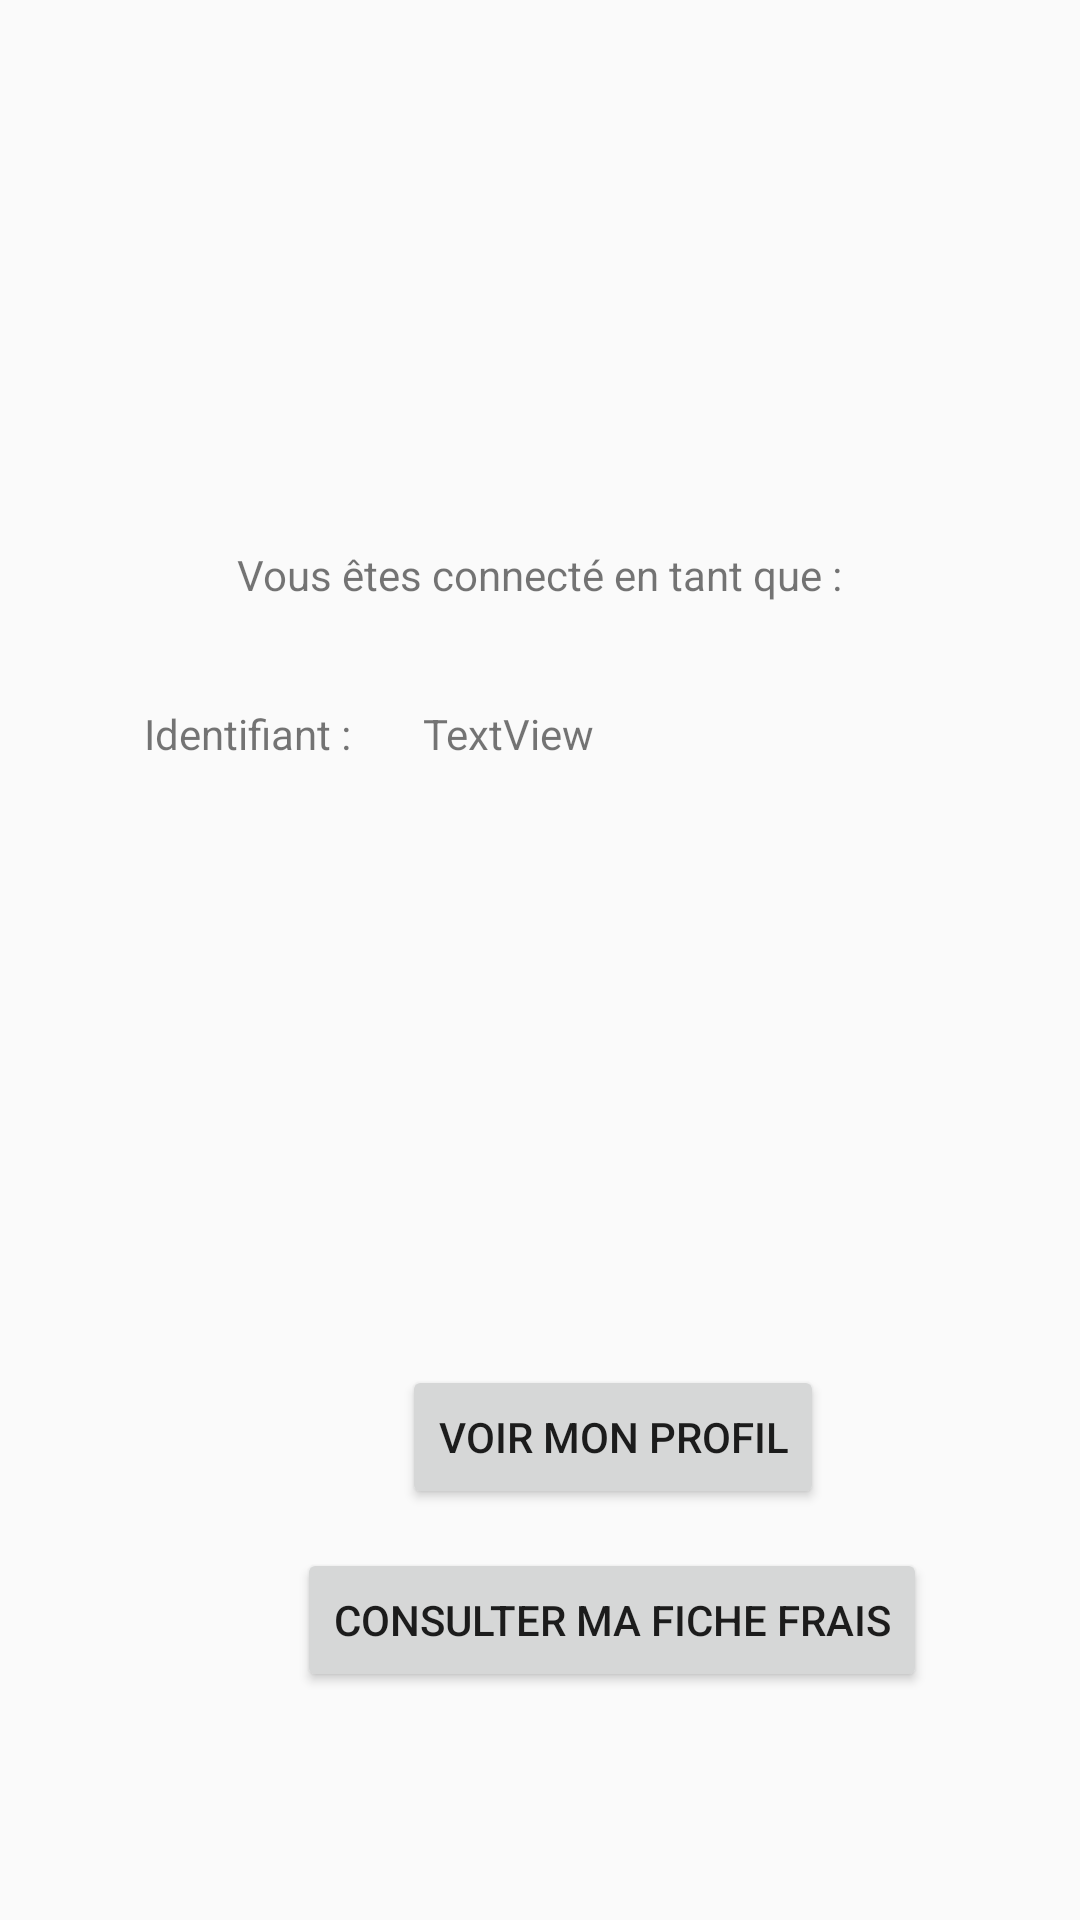

The Android layout XML behind this screen, and the referenced resources:
<!-- AndroidManifest.xml: application theme AppTheme -->
<!-- res/layout/activity_dashboard.xml -->
<?xml version="1.0" encoding="utf-8"?>
<androidx.constraintlayout.widget.ConstraintLayout xmlns:android="http://schemas.android.com/apk/res/android"
    xmlns:app="http://schemas.android.com/apk/res-auto"
    xmlns:tools="http://schemas.android.com/tools"
    android:layout_width="match_parent"
    android:layout_height="match_parent"
    tools:context=".Dashboard">

    <ImageView
        android:id="@+id/imageView2"
        android:layout_width="0dp"
        android:layout_height="86dp"
        android:layout_marginStart="43dp"
        android:layout_marginLeft="43dp"
        android:layout_marginTop="16dp"
        android:layout_marginEnd="43dp"
        android:layout_marginRight="43dp"
        app:layout_constraintEnd_toEndOf="parent"
        app:layout_constraintStart_toStartOf="parent"
        app:layout_constraintTop_toTopOf="parent"
        app:srcCompat="@drawable/gsb" />

    <TextView
        android:id="@+id/textView"
        android:layout_width="wrap_content"
        android:layout_height="wrap_content"
        android:layout_marginTop="80dp"
        android:text="Vous êtes connecté en tant que :"
        app:layout_constraintEnd_toEndOf="parent"
        app:layout_constraintStart_toStartOf="parent"
        app:layout_constraintTop_toBottomOf="@+id/imageView2" />

    <TextView
        android:id="@+id/login_t"
        android:layout_width="wrap_content"
        android:layout_height="wrap_content"
        android:layout_marginStart="48dp"
        android:layout_marginLeft="48dp"
        android:text="Identifiant :"
        app:layout_constraintBaseline_toBaselineOf="@+id/login_"
        app:layout_constraintStart_toStartOf="parent" />


    <TextView
        android:id="@+id/login_"
        android:layout_width="wrap_content"
        android:layout_height="wrap_content"
        android:layout_marginStart="24dp"
        android:layout_marginLeft="24dp"
        android:layout_marginTop="34dp"
        android:text="TextView"
        app:layout_constraintStart_toEndOf="@+id/login_t"
        app:layout_constraintTop_toBottomOf="@+id/textView" />

    <Button
        android:id="@+id/dashboard_btn_profil"
        android:layout_width="wrap_content"
        android:layout_height="wrap_content"
        android:layout_marginStart="134dp"
        android:layout_marginLeft="134dp"
        android:layout_marginBottom="137dp"
        android:text="Voir mon profil"
        app:layout_constraintBottom_toBottomOf="parent"
        app:layout_constraintStart_toStartOf="parent" />

    <Button
        android:id="@+id/dashboard_btn_consulte_fiche"
        android:layout_width="wrap_content"
        android:layout_height="wrap_content"
        android:layout_marginStart="99dp"
        android:layout_marginLeft="99dp"
        android:layout_marginBottom="76dp"
        android:text="Consulter ma fiche frais"
        app:layout_constraintBottom_toBottomOf="parent"
        app:layout_constraintStart_toStartOf="parent" />


</androidx.constraintlayout.widget.ConstraintLayout>
<!-- resources referenced by this layout -->
<resources>
  <style name="AppTheme" parent="Theme.AppCompat.Light.DarkActionBar">
          
          <item name="colorPrimary">@color/colorToolbarGSB</item>
          <item name="colorPrimaryDark">@color/colorToolbarGSB</item>
          <item name="colorAccent">@color/colorToolbarGSB</item>
      </style>
  <color name="colorToolbarGSB">#123E6A</color>
</resources>
